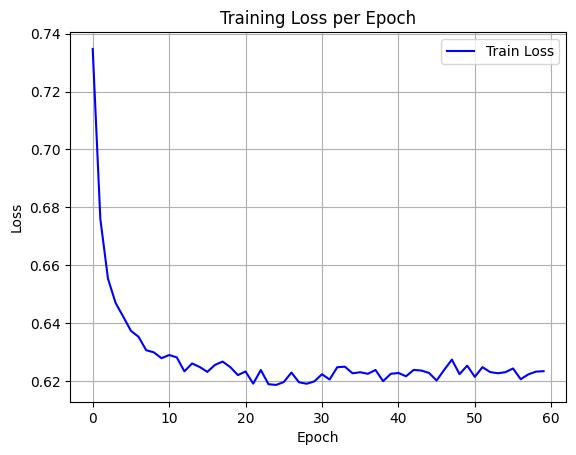

The file beside this chart, header and first rows:
epoch, train_loss
0, 0.7348
1, 0.676
2, 0.6553
3, 0.6469
4, 0.6422
5, 0.6373
6, 0.6352
7, 0.6306
8, 0.6299
9, 0.6278
10, 0.6289
11, 0.6281
12, 0.6233
13, 0.626
14, 0.6248
15, 0.6231
16, 0.6255
17, 0.6267
18, 0.6248
19, 0.622
20, 0.6232
21, 0.619
22, 0.6238
23, 0.6188
24, 0.6186
25, 0.6196
26, 0.6229
27, 0.6195
28, 0.619
29, 0.6198
30, 0.6223
31, 0.6205
32, 0.6247
33, 0.6249
34, 0.6226
35, 0.623
36, 0.6224
37, 0.6238
38, 0.6199
39, 0.6224
40, 0.6227
41, 0.6216
42, 0.6238
43, 0.6236
44, 0.6228
45, 0.6201
46, 0.6238
47, 0.6273
48, 0.6223
49, 0.6253
50, 0.6214
51, 0.6247
52, 0.623
53, 0.6226
54, 0.623
55, 0.6243
56, 0.6206
57, 0.6222
58, 0.6232
59, 0.6233
